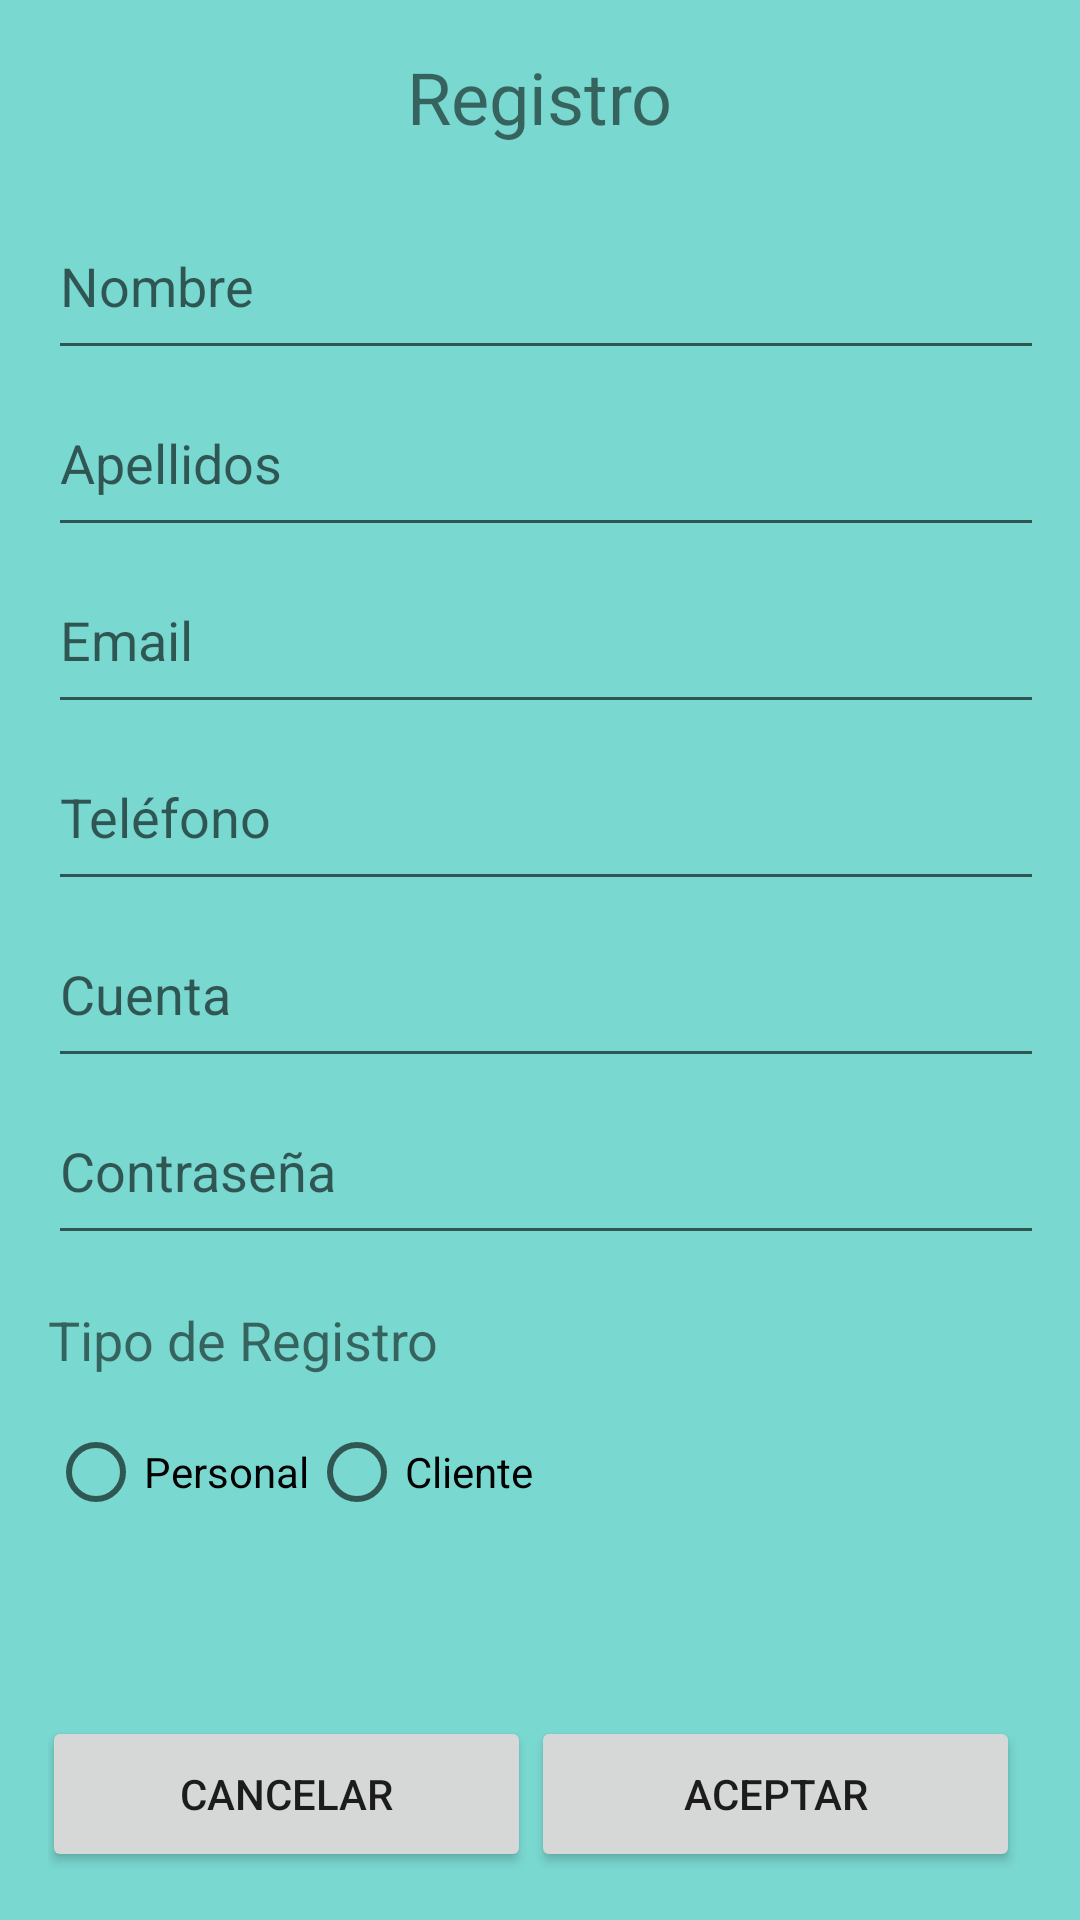

Write the Android layout XML for this screen, with the resource values it uses.
<!-- AndroidManifest.xml: application theme Theme.PeluqueriaAlCorteccino -->
<!-- res/layout/ventana_registro.xml -->
<?xml version="1.0" encoding="utf-8"?>
<LinearLayout xmlns:android="http://schemas.android.com/apk/res/android"
    xmlns:app="http://schemas.android.com/apk/res-auto"
    xmlns:tools="http://schemas.android.com/tools"
    android:layout_width="match_parent"
    android:layout_height="match_parent"
    android:background="#8600B5A6"
    android:orientation="vertical"
    android:padding="16dp">

    <TextView
        android:layout_width="wrap_content"
        android:layout_height="wrap_content"
        android:layout_gravity="center_horizontal"
        android:layout_marginBottom="16dp"
        android:text="Registro"
        android:textSize="24sp" />

    <EditText
        android:id="@+id/editTextName"
        android:layout_width="378dp"
        android:layout_height="59dp"
        android:hint="Nombre"
        android:inputType="textPersonName" />

    <EditText
        android:id="@+id/editTextLastName"
        android:layout_width="378dp"
        android:layout_height="59dp"
        android:hint="Apellidos" />

    <EditText
        android:id="@+id/editTextEmail"
        android:layout_width="378dp"
        android:layout_height="59dp"
        android:hint="Email"
        android:inputType="textEmailAddress" />

    <EditText
        android:id="@+id/editTextPhone"
        android:layout_width="378dp"
        android:layout_height="59dp"
        android:hint="Teléfono"
        android:inputType="phone" />

    <EditText
        android:id="@+id/editTextAccount"
        android:layout_width="378dp"
        android:layout_height="59dp"
        android:hint="Cuenta" />

    <EditText
        android:id="@+id/editTextPassword"
        android:layout_width="378dp"
        android:layout_height="59dp"
        android:hint="Contraseña"
        android:inputType="textPassword" />

    <TextView
        android:layout_width="wrap_content"
        android:layout_height="wrap_content"
        android:layout_marginTop="16dp"
        android:layout_marginBottom="8dp"
        android:text="Tipo de Registro"
        android:textSize="18sp" />

    <RadioGroup
        android:id="@+id/radioGroup"
        android:layout_width="match_parent"
        android:layout_height="wrap_content"
        android:orientation="horizontal">

        <RadioButton
            android:id="@+id/radioButtonPersonal"
            android:layout_width="wrap_content"
            android:layout_height="wrap_content"
            android:text="Personal" />

        <RadioButton
            android:id="@+id/radioButtonClient"
            android:layout_width="wrap_content"
            android:layout_height="wrap_content"
            android:text="Cliente" />

    </RadioGroup>

    <LinearLayout
        android:id="@+id/extraFieldsLayout"
        android:layout_width="match_parent"
        android:layout_height="wrap_content"
        android:orientation="vertical"
        android:visibility="gone">

        <Spinner
            android:id="@+id/spinnerProfession"
            android:layout_width="match_parent"
            android:layout_height="wrap_content"
            android:prompt="@string/profession_prompt" />

        <EditText
            android:id="@+id/editTextDescription"
            android:layout_width="match_parent"
            android:layout_height="wrap_content"
            android:hint="Descripción"
            android:inputType="textMultiLine"
            android:minLines="3" />

    </LinearLayout>

    <androidx.constraintlayout.widget.ConstraintLayout
        android:layout_width="match_parent"
        android:layout_height="match_parent">

        <Button
            android:id="@+id/botonCancelar"
            android:layout_width="163dp"
            android:layout_height="52dp"
            android:layout_marginRight="20dp"
            android:text="Cancelar"
            app:layout_constraintBottom_toBottomOf="parent"
            app:layout_constraintEnd_toStartOf="@+id/botonAceptar"
            app:layout_constraintHorizontal_bias="0.111"
            app:layout_constraintStart_toStartOf="parent" />

        <Button
            android:id="@+id/botonAceptar"
            android:layout_width="163dp"
            android:layout_height="52dp"
            android:layout_marginEnd="4dp"
            android:text="Aceptar"
            app:layout_constraintBottom_toBottomOf="parent"
            app:layout_constraintEnd_toEndOf="parent"
            tools:layout_marginTop="150dp" />
    </androidx.constraintlayout.widget.ConstraintLayout>

</LinearLayout>
<!-- resources referenced by this layout -->
<resources>
  <string name="profession_prompt">Selecciona una profesión</string>
  <style name="Theme.PeluqueriaAlCorteccino" parent="Theme.MaterialComponents.DayNight.DarkActionBar">
          
          <item name="colorPrimary">@color/purple_500</item>
          <item name="colorPrimaryVariant">@color/purple_700</item>
          <item name="colorOnPrimary">@color/white</item>
          
          <item name="colorSecondary">@color/teal_200</item>
          <item name="colorSecondaryVariant">@color/teal_700</item>
          <item name="colorOnSecondary">@color/black</item>
          
          <item name="android:statusBarColor">?attr/colorPrimaryVariant</item>
          
      </style>
  <!-- not gathered from this repository: default colours our renderer supplied (Android Studio template values) -->
  <color name="purple_500">#FF6200EE</color>
  <color name="purple_700">#FF3700B3</color>
  <color name="teal_200">#FF03DAC5</color>
  <color name="teal_700">#FF018786</color>
  <color name="black">#FF000000</color>
  <color name="white">#FFFFFFFF</color>
</resources>
